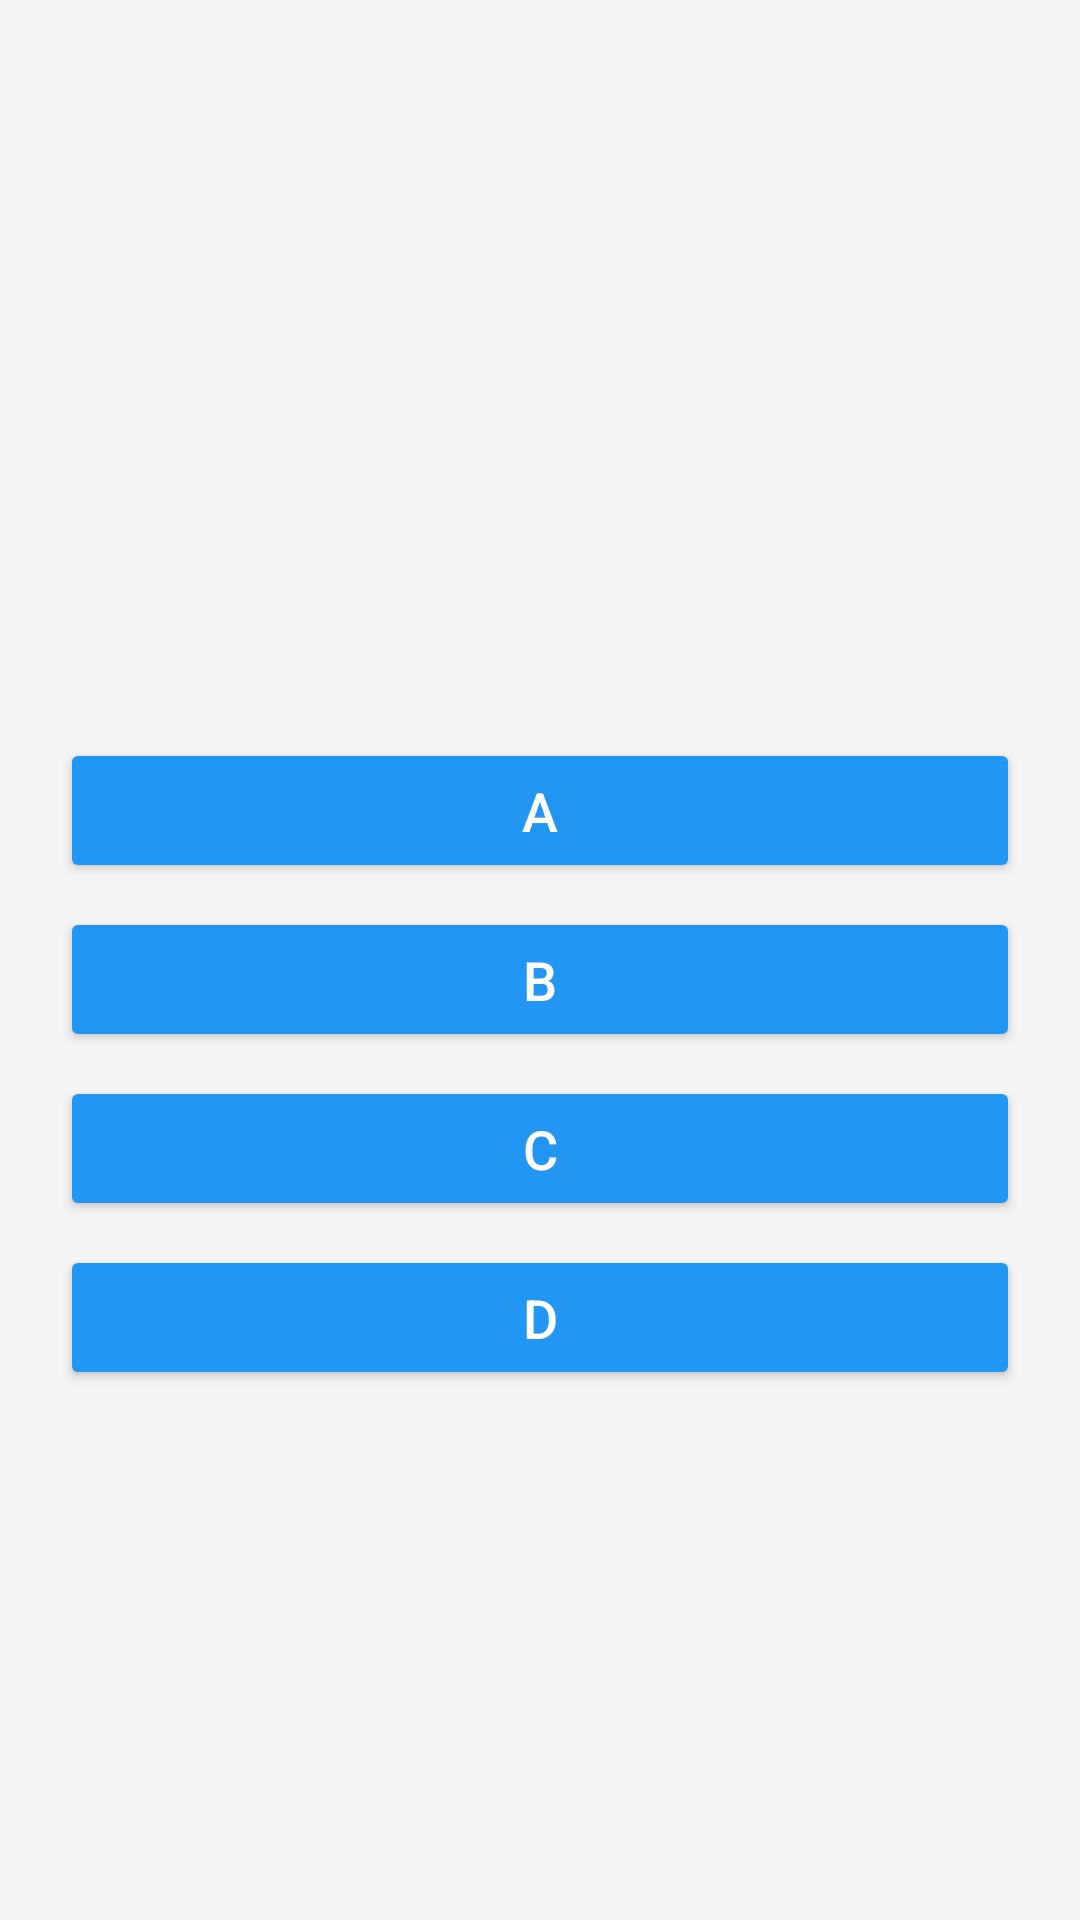

Write the Android layout XML for this screen, with the resource values it uses.
<!-- AndroidManifest.xml: application theme Theme.ProjetoDDM_TMA -->
<!-- res/layout/activity_quiz.xml -->
<?xml version="1.0" encoding="utf-8"?>
<LinearLayout
    xmlns:android="http://schemas.android.com/apk/res/android"
    android:layout_width="match_parent"
    android:layout_height="match_parent"
    android:orientation="vertical"
    android:gravity="center"
    android:background="@color/backgroundColor"
    android:padding="20dp">



    <ImageView
        android:layout_width="match_parent"
        android:layout_height="wrap_content"
        android:src="@drawable/imgquiz"/>
    <TextView
        android:id="@+id/question_text"
        android:layout_width="match_parent"
        android:layout_height="wrap_content"
        android:textSize="22sp"
        android:textStyle="bold"
        android:textColor="@android:color/black"
        android:gravity="center"
        android:padding="16dp"/>

    <Button
        android:id="@+id/option_1"
        style="@style/QuizButton"
        android:backgroundTint="@color/buttonBackgroundColor"
        android:text="A" />

    <Button
        android:id="@+id/option_2"
        style="@style/QuizButton"
        android:backgroundTint="@color/buttonBackgroundColor"
        android:text="B" />

    <Button
        android:id="@+id/option_3"
        style="@style/QuizButton"
        android:backgroundTint="@color/buttonBackgroundColor"
        android:text="C" />

    <Button
        android:id="@+id/option_4"
        style="@style/QuizButton"
        android:backgroundTint="@color/buttonBackgroundColor"
        android:text="D" />
</LinearLayout>
<!-- resources referenced by this layout -->
<resources>
  <color name="backgroundColor">#F5F5F5</color>
  <color name="buttonBackgroundColor">#2196F3</color>
  <style name="QuizButton">
          <item name="android:layout_width">match_parent</item>
          <item name="android:layout_height">wrap_content</item>
          <item name="android:backgroundTint">@color/buttonColor</item>
          <item name="android:textColor">@color/buttonTextColor</item>
          <item name="android:textSize">18sp</item>
          <item name="android:padding">12dp</item>
          <item name="android:layout_marginTop">8dp</item>
          <item name="android:elevation">4dp</item>
      </style>
  <style name="Theme.ProjetoDDM_TMA" parent="Base.Theme.ProjetoDDM_TMA" />
  <color name="buttonColor">#4CAF50</color>
  <color name="buttonTextColor">#FFFFFF</color>
  <style name="Base.Theme.ProjetoDDM_TMA" parent="Theme.Material3.DayNight.NoActionBar">
          
          
      </style>
</resources>
